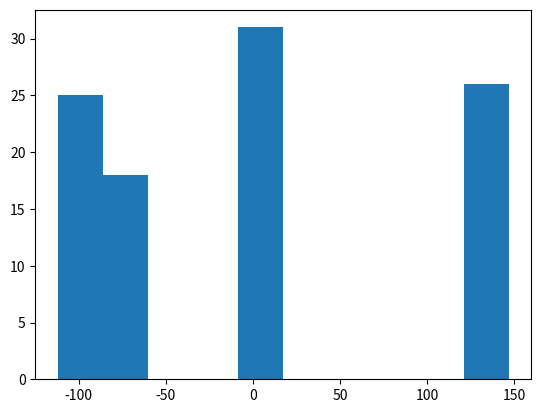

This chart was generated by the following Python code:
import random

def create_parameter_set(k=6,sigma=1):
    return (k,sigma,[random.gauss(0,sigma) for _ in range(k)])

def split(data):
    return ([c for c,_ in data],[x for _,x in data])

def create_data(parameter_set,n=100,sigma=1):
    def create_datum():
        i = random.randrange(k)
        return (i,random.gauss(mu[i],sigma))
    k,_,mu=parameter_set
    return split([create_datum() for _ in range(n)])
   
def cavi(xs,k=6,N=25,sigma=1):
    q_mu = [random.gauss(0,sigma) for _ in range(k)]
    q_c = [random.randrange(k) for _ in range(k)]
    for _ in range(N):
        pass
    return False

if __name__=='__main__':
    import matplotlib.pyplot as plt
    random.seed(1)
    parameter_set = create_parameter_set(sigma=100)
    print (parameter_set)
    cs,xs = create_data(parameter_set)
    plt.hist(xs)
    k,sigma,_ = parameter_set
    cavi(xs,k=k,sigma=sigma)
    plt.show()
    